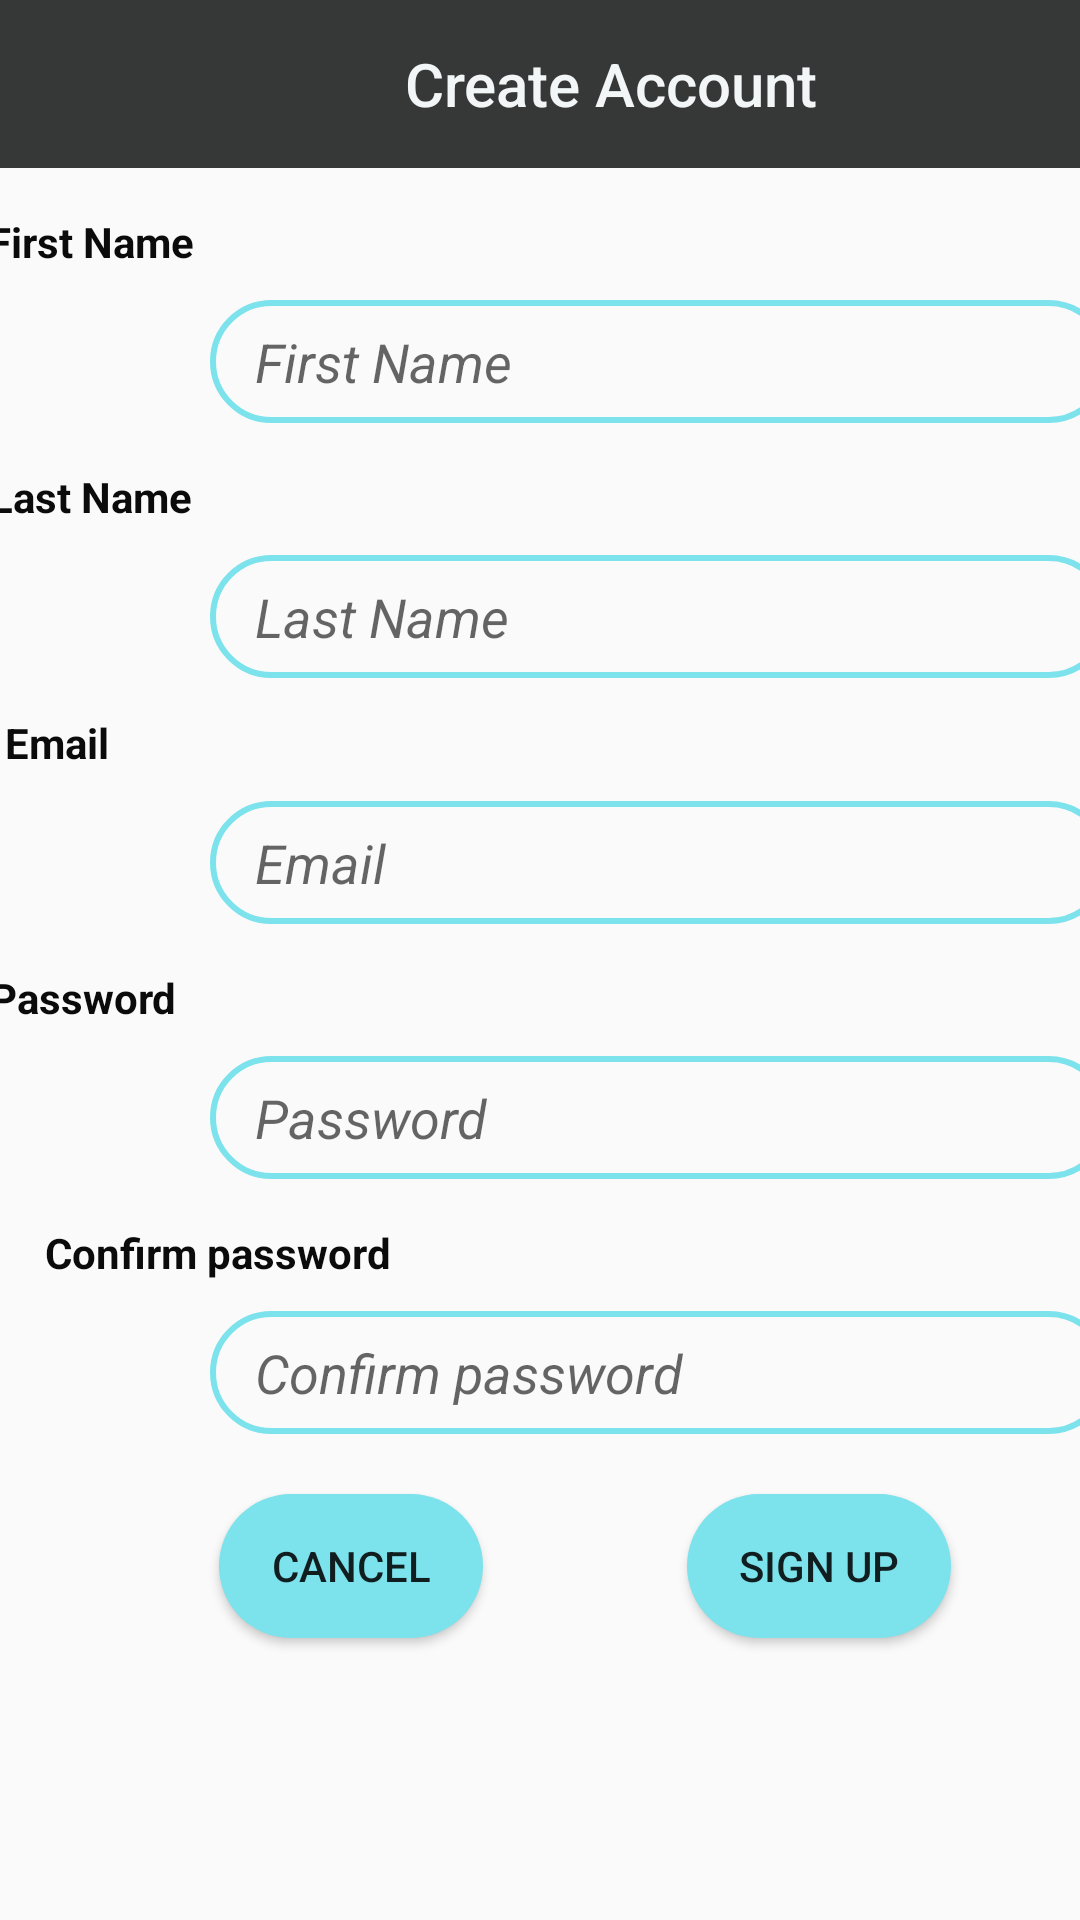

Android layout source for this screen:
<!-- AndroidManifest.xml: application theme Theme.AppCompat.Light.NoActionBar -->
<!-- res/layout/activity_create_account.xml -->
<?xml version="1.0" encoding="utf-8"?>
<ScrollView
    xmlns:android="http://schemas.android.com/apk/res/android"
    xmlns:app="http://schemas.android.com/apk/res-auto"
    xmlns:tools="http://schemas.android.com/tools"
    android:layout_width="match_parent"
    android:layout_height="match_parent"
    android:orientation="vertical"
    tools:context=".CreateAccountActivity">

    <androidx.constraintlayout.widget.ConstraintLayout
        android:layout_width="match_parent"
        android:layout_height="wrap_content"
        android:scrollbars="vertical"
        tools:isScrollContainer="true">

        <androidx.appcompat.widget.Toolbar
            android:id="@+id/DFCToolbar"
            android:layout_width="0dp"
            android:layout_height="wrap_content"
            android:background="@color/colorTitleBar"
            android:textAlignment="center"
            android:theme="?attr/actionBarTheme"
            app:layout_constraintEnd_toEndOf="parent"
            app:layout_constraintStart_toStartOf="parent"
            app:layout_constraintTop_toTopOf="parent"
            app:popupTheme="@style/ThemeOverlay.AppCompat.Light"
            app:title="@string/page_title_create"
            app:titleMarginStart="135dp"
            app:titleTextColor="@color/colorTitleWhite" />

        <TextView
            android:id="@+id/fName_view"
            android:layout_width="wrap_content"
            android:layout_height="0dp"
            android:layout_marginStart="20dp"
            android:layout_marginTop="15dp"
            android:layout_marginEnd="320dp"
            android:paddingLeft="5dp"
            android:paddingRight="5dp"
            android:text="@string/prompt_firstName"
            android:textColor="#0C0B0B"
            android:textStyle="bold"
            app:layout_constraintEnd_toEndOf="parent"
            app:layout_constraintStart_toStartOf="parent"
            app:layout_constraintTop_toBottomOf="@+id/DFCToolbar" />

        <EditText
            android:id="@+id/fName_input"
            android:layout_width="300dp"
            android:layout_height="41dp"
            android:layout_marginStart="70dp"
            android:layout_marginTop="10dp"
            android:layout_marginEnd="110dp"
            android:accessibilityLiveRegion="none"
            android:autofillHints=""
            android:background="@drawable/edit_round"
            android:ems="10"
            android:hint="@string/prompt_firstName"
            android:inputType="textPersonName"
            android:paddingLeft="15dp"
            android:paddingRight="15dp"
            android:textStyle="italic"
            app:layout_constraintEnd_toEndOf="parent"
            app:layout_constraintHorizontal_bias="0.0"
            app:layout_constraintStart_toStartOf="parent"
            app:layout_constraintTop_toBottomOf="@+id/fName_view" />

        <TextView
            android:id="@+id/lName_view"
            android:layout_width="wrap_content"
            android:layout_height="wrap_content"
            android:layout_marginStart="20dp"
            android:layout_marginTop="15dp"
            android:layout_marginEnd="320dp"
            android:paddingLeft="5dp"
            android:paddingRight="5dp"
            android:text="@string/prompt_lastName"
            android:textColor="#0C0B0B"
            android:textStyle="bold"
            app:layout_constraintEnd_toEndOf="parent"
            app:layout_constraintStart_toStartOf="parent"
            app:layout_constraintTop_toBottomOf="@+id/fName_input" />

        <EditText
            android:id="@+id/lName_input"
            android:layout_width="300dp"
            android:layout_height="41dp"
            android:layout_marginStart="70dp"
            android:layout_marginTop="10dp"
            android:layout_marginEnd="110dp"
            android:accessibilityLiveRegion="none"
            android:autofillHints=""
            android:background="@drawable/edit_round"
            android:ems="10"
            android:foregroundTint="#302D2D"
            android:foregroundTintMode="add"
            android:hint="@string/prompt_lastName"
            android:inputType="textPersonName"
            android:paddingLeft="15dp"
            android:paddingRight="15dp"
            android:textStyle="italic"
            app:layout_constraintEnd_toEndOf="parent"
            app:layout_constraintHorizontal_bias="0.0"
            app:layout_constraintStart_toStartOf="parent"
            app:layout_constraintTop_toBottomOf="@+id/lName_view" />

        <TextView
            android:id="@+id/email_view"
            android:layout_width="wrap_content"
            android:layout_height="wrap_content"
            android:layout_marginTop="12dp"
            android:layout_marginEnd="320dp"
            android:text="@string/prompt_email"
            android:textColor="#0C0B0B"
            android:textStyle="bold"
            app:layout_constraintEnd_toEndOf="parent"
            app:layout_constraintHorizontal_bias="0.325"
            app:layout_constraintStart_toStartOf="parent"
            app:layout_constraintTop_toBottomOf="@+id/lName_input" />

        <EditText
            android:id="@+id/email_input"
            android:layout_width="300dp"
            android:layout_height="41dp"
            android:layout_marginStart="70dp"
            android:layout_marginTop="10dp"
            android:layout_marginEnd="110dp"
            android:accessibilityLiveRegion="none"
            android:autofillHints=""
            android:background="@drawable/edit_round"
            android:ems="10"
            android:hint="@string/prompt_email"
            android:inputType="textEmailAddress"
            android:paddingLeft="15dp"
            android:paddingRight="15dp"
            android:textStyle="italic"
            app:layout_constraintEnd_toEndOf="parent"
            app:layout_constraintHorizontal_bias="0.0"
            app:layout_constraintStart_toStartOf="parent"
            app:layout_constraintTop_toBottomOf="@+id/email_view" />

        <TextView
            android:id="@+id/password_view"
            android:layout_width="wrap_content"
            android:layout_height="wrap_content"
            android:layout_marginStart="15dp"
            android:layout_marginTop="15dp"
            android:layout_marginEnd="320dp"
            android:text="@string/prompt_password"
            android:textColor="#0C0B0B"
            android:textStyle="bold"
            app:layout_constraintEnd_toEndOf="parent"
            app:layout_constraintHorizontal_bias=".50"
            app:layout_constraintStart_toStartOf="parent"
            app:layout_constraintTop_toBottomOf="@+id/email_input" />

        <EditText
            android:id="@+id/password_input"
            android:layout_width="300dp"
            android:layout_height="41dp"
            android:layout_marginStart="70dp"
            android:layout_marginTop="10dp"
            android:layout_marginEnd="110dp"
            android:accessibilityLiveRegion="none"
            android:autofillHints=""
            android:background="@drawable/edit_round"
            android:ems="10"
            android:foregroundTint="#302D2D"
            android:foregroundTintMode="add"
            android:hint="@string/prompt_password"
            android:inputType="textPassword"
            android:paddingLeft="15dp"
            android:paddingRight="15dp"
            android:textStyle="italic"
            app:layout_constraintEnd_toEndOf="parent"
            app:layout_constraintHorizontal_bias="0.0"
            app:layout_constraintStart_toStartOf="parent"
            app:layout_constraintTop_toBottomOf="@+id/password_view" />

        <TextView
            android:id="@+id/confirm_password_view"
            android:layout_width="wrap_content"
            android:layout_height="wrap_content"
            android:layout_marginStart="15dp"
            android:layout_marginTop="15dp"
            android:layout_marginEnd="230dp"
            android:text="@string/prompt_confirm_password"
            android:textColor="#0C0B0B"
            android:textStyle="bold"
            app:layout_constraintEnd_toEndOf="parent"
            app:layout_constraintHorizontal_bias="0.0"
            app:layout_constraintStart_toStartOf="parent"
            app:layout_constraintTop_toBottomOf="@+id/password_input" />

        <EditText
            android:id="@+id/confirm_password_input"
            android:layout_width="300dp"
            android:layout_height="41dp"
            android:layout_marginStart="70dp"
            android:layout_marginTop="10dp"
            android:layout_marginEnd="110dp"
            android:accessibilityLiveRegion="none"
            android:autofillHints=""
            android:background="@drawable/edit_round"
            android:ems="10"
            android:foregroundTint="#302D2D"
            android:foregroundTintMode="add"
            android:hint="@string/prompt_confirm_password"
            android:inputType="textPassword"
            android:paddingLeft="15dp"
            android:paddingRight="15dp"
            android:textStyle="italic"
            app:layout_constraintEnd_toEndOf="parent"
            app:layout_constraintHorizontal_bias="0.0"
            app:layout_constraintStart_toStartOf="parent"
            app:layout_constraintTop_toBottomOf="@+id/confirm_password_view" />

        <Button
            android:id="@+id/create_account_button"
            android:layout_width="wrap_content"
            android:layout_height="wrap_content"
            android:layout_marginStart="227dp"
            android:layout_marginTop="20dp"
            android:layout_marginEnd="41dp"
            android:layout_marginBottom="25dp"
            android:background="@drawable/button_round"
            android:paddingLeft="10dp"
            android:paddingRight="10dp"
            android:text="@string/sign_up_button"
            app:layout_constraintBottom_toBottomOf="parent"
            app:layout_constraintEnd_toEndOf="parent"
            app:layout_constraintStart_toStartOf="parent"
            app:layout_constraintTop_toBottomOf="@+id/confirm_password_input" />

        <Button
            android:id="@+id/cancel_button"
            android:layout_width="wrap_content"
            android:layout_height="wrap_content"
            android:layout_marginStart="73dp"
            android:layout_marginTop="20dp"
            android:layout_marginEnd="68dp"
            android:layout_marginBottom="25dp"
            android:background="@drawable/button_round"
            android:text="@string/Cancel_button"
            app:layout_constraintBottom_toBottomOf="parent"
            app:layout_constraintEnd_toStartOf="@+id/create_account_button"
            app:layout_constraintStart_toStartOf="parent"
            app:layout_constraintTop_toBottomOf="@+id/confirm_password_input" />

        <ProgressBar
            android:id="@+id/create_loading"
            style="?android:attr/progressBarStyle"
            android:layout_width="wrap_content"
            android:layout_height="wrap_content"
            android:layout_marginStart="19dp"
            android:layout_marginTop="21dp"
            android:foregroundGravity="center"
            android:visibility="gone"
            android:layout_marginEnd="14dp"
            android:layout_marginBottom="24dp"
            app:layout_constraintBottom_toBottomOf="parent"
            app:layout_constraintEnd_toStartOf="@+id/create_account_button"
            app:layout_constraintStart_toEndOf="@+id/cancel_button"
            app:layout_constraintTop_toBottomOf="@+id/confirm_password_input" />

    </androidx.constraintlayout.widget.ConstraintLayout>

</ScrollView>
<!-- resources referenced by this layout -->
<resources>
  <color name="colorTitleBar">#363737</color>
  <color name="colorTitleWhite">#F2F6F6</color>
  <!-- drawable button_round (drawable) -->
  <?xml version="1.0" encoding="utf-8"?>
  <shape xmlns:android="http://schemas.android.com/apk/res/android">
      android:shape="rectangle">
      <solid android:color="@color/colorButton"/>
      <corners android:radius="25sp"/>
  
  </shape>
  <!-- drawable edit_round (drawable) -->
  <?xml version="1.0" encoding="utf-8"?>
  <shape xmlns:android="http://schemas.android.com/apk/res/android">
      android:shape="rectangle">
      <stroke android:color="@color/colorAccent"/>
      <stroke
          android:width="2dp"
          android:color="@color/colorButton"/>
      <corners android:radius="25sp"/>
  </shape>
  <string name="Cancel_button">Cancel</string>
  <string name="page_title_create">Create Account</string>
  <string name="prompt_confirm_password">Confirm password</string>
  <string name="prompt_email">Email</string>
  <string name="prompt_firstName">First Name</string>
  <string name="prompt_lastName">Last Name</string>
  <string name="prompt_password">Password</string>
  <string name="sign_up_button">SIGN UP</string>
  <color name="colorButton">#7CE2EC</color>
  <color name="colorAccent">#03DAC5</color>
</resources>
